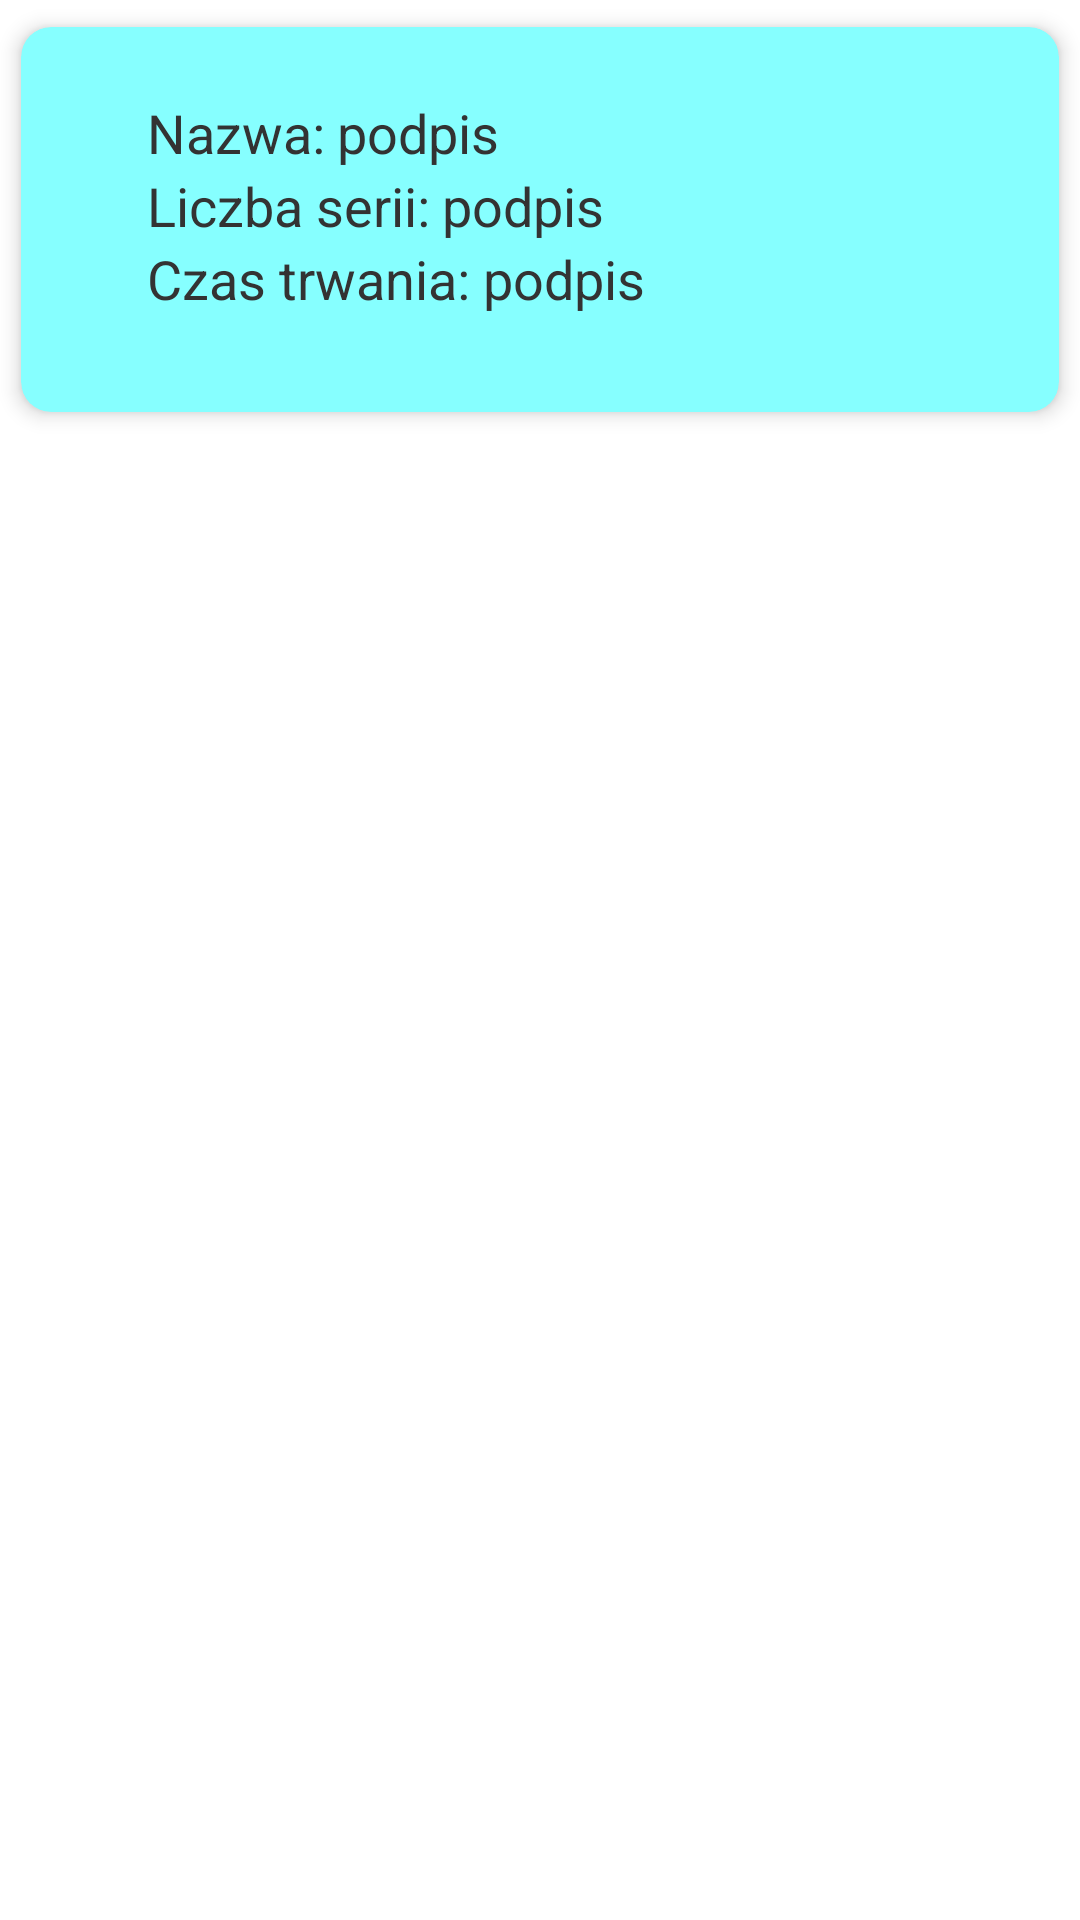

This screen was rendered from an Android layout file. Write that file and the resources it references.
<!-- AndroidManifest.xml: application theme Theme.MojFizjo -->
<!-- res/layout/browse_plans_exercises_recycler_view.xml -->
<?xml version="1.0" encoding="utf-8"?>
<FrameLayout xmlns:card_view="http://schemas.android.com/apk/res-auto"
    xmlns:app="http://schemas.android.com/apk/res-auto"
    xmlns:android="http://schemas.android.com/apk/res/android"
    android:id="@+id/reusableView"
    android:layout_width="fill_parent"
    android:layout_height="wrap_content">
    <androidx.cardview.widget.CardView
        app:cardBackgroundColor="@color/colorTextIcons"
        android:layout_width="match_parent"
        android:layout_height="wrap_content"
        android:id="@+id/parent_view"
        card_view:cardElevation="4dp"
        card_view:cardUseCompatPadding="true"
        card_view:cardCornerRadius="10dp">
        <LinearLayout
            android:layout_width="match_parent"
            android:layout_height="wrap_content"
            android:orientation="vertical"
            android:padding="8dp"
            android:layout_marginTop="15dp">

            <LinearLayout
                android:layout_width="match_parent"
                android:layout_height="wrap_content"
                android:orientation="horizontal"
                android:layout_marginStart="30dp">

                <TextView
                    android:layout_width="wrap_content"
                    android:layout_height="wrap_content"
                    android:layout_marginStart="4dp"
                    android:text="@string/nazwa_cwiczenia2"
                    android:textAppearance="?android:attr/textAppearanceMedium"
                    android:textColor="#333333" />

                <TextView
                    android:id="@+id/exercise_name"
                    android:layout_width="wrap_content"
                    android:layout_height="wrap_content"
                    android:layout_marginStart="4dp"
                    android:text="@string/caption"
                    android:textAppearance="?android:attr/textAppearanceMedium"
                    android:textColor="#333333" />
            </LinearLayout>

            <LinearLayout
                android:layout_width="match_parent"
                android:layout_height="wrap_content"
                android:orientation="horizontal"
                android:layout_marginStart="30dp">

                <TextView
                    android:layout_width="wrap_content"
                    android:layout_height="wrap_content"
                    android:layout_marginStart="4dp"
                    android:text="@string/liczba_powtorzen"
                    android:textAppearance="?android:attr/textAppearanceMedium"
                    android:textColor="#333333" />

                <TextView
                    android:id="@+id/sets"
                    android:layout_width="wrap_content"
                    android:layout_height="wrap_content"
                    android:layout_marginStart="4dp"
                    android:text="@string/caption"
                    android:textAppearance="?android:attr/textAppearanceMedium"
                    android:textColor="#333333" />
            </LinearLayout>

            <LinearLayout
                android:layout_width="match_parent"
                android:layout_height="wrap_content"
                android:orientation="horizontal"
                android:id="@+id/LinearLayoutPlansMain"
                android:layout_marginStart="30dp">

                <TextView
                    android:layout_width="wrap_content"
                    android:layout_height="wrap_content"
                    android:layout_marginStart="4dp"
                    android:text="@string/czas_trwania"
                    android:textAppearance="?android:attr/textAppearanceMedium"
                    android:textColor="#333333" />

                <TextView
                    android:id="@+id/time"
                    android:layout_width="wrap_content"
                    android:layout_height="wrap_content"
                    android:layout_marginStart="4dp"
                    android:text="@string/caption"
                    android:textAppearance="?android:attr/textAppearanceMedium"
                    android:textColor="#333333" />
            </LinearLayout>
            <TextView
                android:id="@+id/isCustomExercise"
                android:layout_width="wrap_content"
                android:layout_height="wrap_content"
                android:layout_gravity="center_horizontal"
                android:textAppearance="?android:attr/textAppearanceMedium"
                android:textColor="#333333" />
        </LinearLayout>
    </androidx.cardview.widget.CardView>
</FrameLayout>
<!-- resources referenced by this layout -->
<resources>
  <color name="colorTextIcons">#86FFFF</color>
  <string name="caption">podpis</string>
  <string name="czas_trwania">Czas trwania:</string>
  <string name="liczba_powtorzen">Liczba serii:</string>
  <string name="nazwa_cwiczenia2">Nazwa:</string>
  <style name="Theme.MojFizjo" parent="Theme.MaterialComponents.DayNight.NoActionBar">
          
          <item name="colorPrimary">@color/purple_500</item>
          <item name="colorPrimaryVariant">@color/purple_700</item>
          <item name="colorOnPrimary">@color/white</item>
          
          <item name="colorSecondary">@color/teal_200</item>
          <item name="colorSecondaryVariant">@color/teal_700</item>
          <item name="colorOnSecondary">@color/black</item>
          
          <item name="android:statusBarColor" tools:targetApi="l">@color/colorTextIcons</item>
          <item name="android:windowLightStatusBar" tools:ignore="NewApi">true</item>
          
      </style>
  <color name="purple_500">#FF6200EE</color>
  <color name="purple_700">#FF3700B3</color>
  <color name="white">#FFFFFFFF</color>
  <color name="teal_200">#FF03DAC5</color>
  <color name="teal_700">#FF018786</color>
  <color name="black">#FF000000</color>
</resources>
